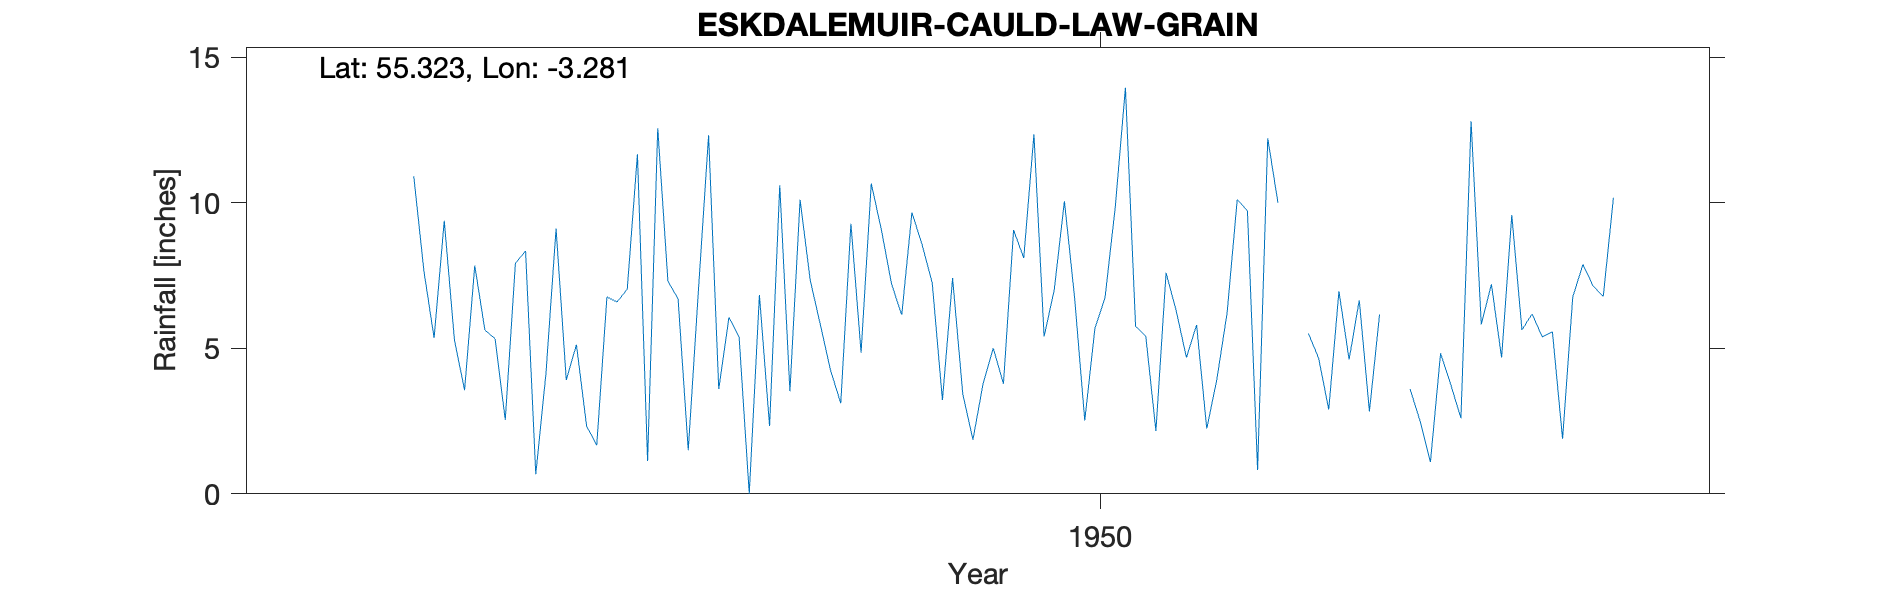

Source data for this figure (header and first rows):
ESKDALEMUIR (CAULD LAW GRAIN), , , , , , , , , , , , , , , , , , , , 
Grid ref, NT188040, Long, -3.281, Lat, 55.32, Elevation, 1302, ft, , , , , , , , , , , , 
Station no, 5041/1, , , , , , , , , , , , , , , , , , , 
, 1941, 1942, 1943, 1944, 1945, 1946, 1947, 1948, 1949, 1950, 1951, 1952, 1953, 1954, 1955, 1956, 1957, 1958, 1959, 1960
January, , , , , 5.35, 9.11, 6.7, 10.1, 8.56, 5.4, 7.59, , 3.6, 6.18, , , , , , 
February, , , , , 9.38, 3.91, 1.5, 7.33, 7.24, 7.01, 6.28, , 2.48, 5.39, , , , , , 
March, , , , , 5.29, 5.12, 7, 5.8, 3.22, 10.05, 4.68, 5.51, 1.09, 5.56, , , , , , 
April, , , , , 3.56, 2.33, 12.32, 4.24, 7.41, 6.75, 5.8, 4.66, 4.83, 1.89, , , , , , 
May, , , , , 7.84, 1.67, 3.6, 3.11, 3.44, 2.52, 2.24, 2.9, 3.75, 6.76, , , , , , 
June, , , , , 5.62, 6.76, 6.06, 9.28, 1.86, 5.68, 3.94, 6.96, 2.6, 7.88, , , , , , 
July, , , , , 5.33, 6.59, 5.39, 4.85, 3.79, 6.75, 6.21, 4.61, 12.8, 7.14, , , , , , 
August, , , , , 2.54, 7.03, 0, 10.66, 5, 9.85, 10.11, 6.65, 5.82, 6.78, , , , , , 
September, , , , , 7.92, 11.66, 6.83, 9.06, 3.78, 13.95, 9.72, 2.83, 7.2, 10.17, , , , , , 
October, , , , , 8.34, 1.13, 2.33, 7.2, 9.06, 5.75, 0.82, 6.16, 4.68, , , , , , , 
November, , , , 10.91, 0.67, 12.56, 10.6, 6.15, 8.1, 5.42, 12.21, , 9.58, , , , , , , 
December, , , , 7.65, 4.12, 7.3, 3.52, 9.66, 12.35, 2.16, 10, , 5.63, , , , , , , 
Total, , , , , 65.96, 75.17, 65.85, 87.44, 73.81, 81.29, 79.6, , 64.06, , , , , , , 
1952 Jan, Feb,Nov, Dec and total estimat…, , , , , , , , , , , , , , , , , , , , 
1954 Nov, Dec -100s transcribed so remov…, , , , , , , , , , , , , , , , , , , , 
